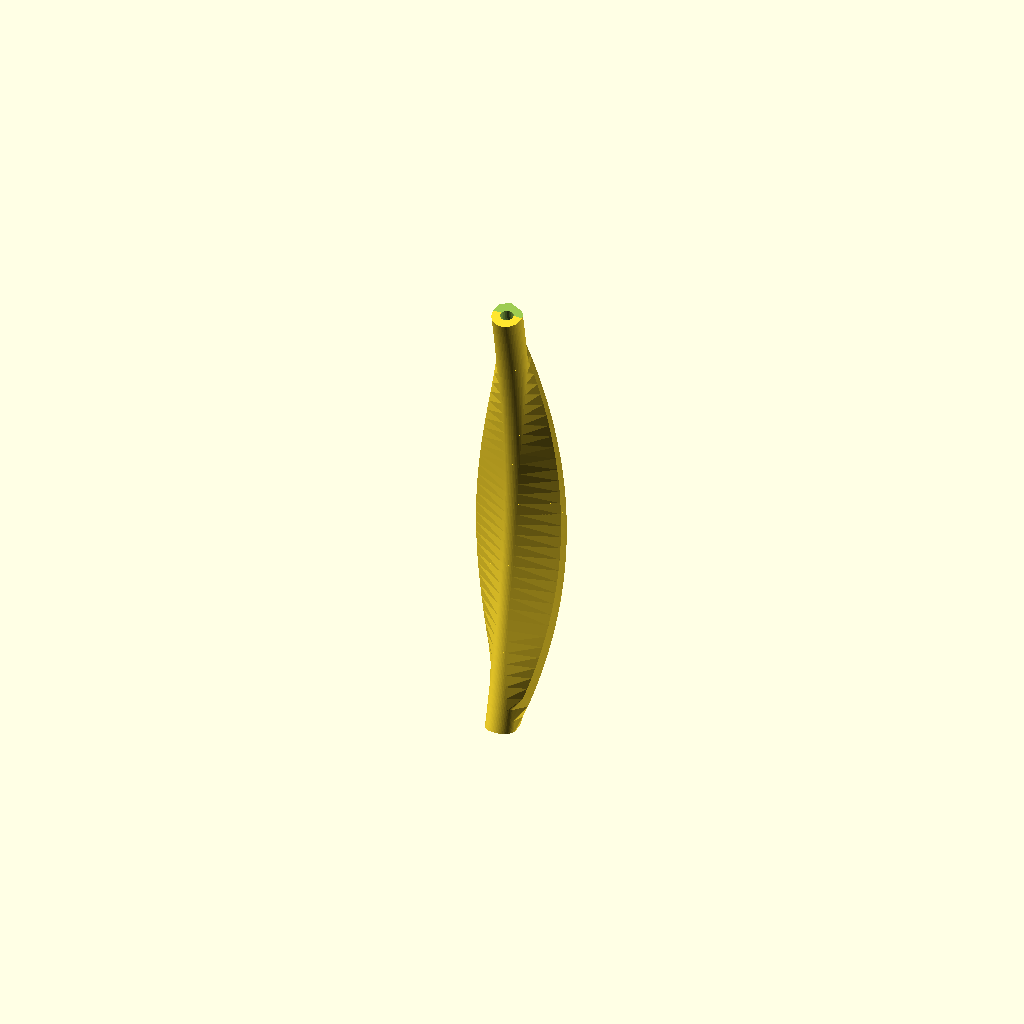
Cell 1 — every parameter at its default value.
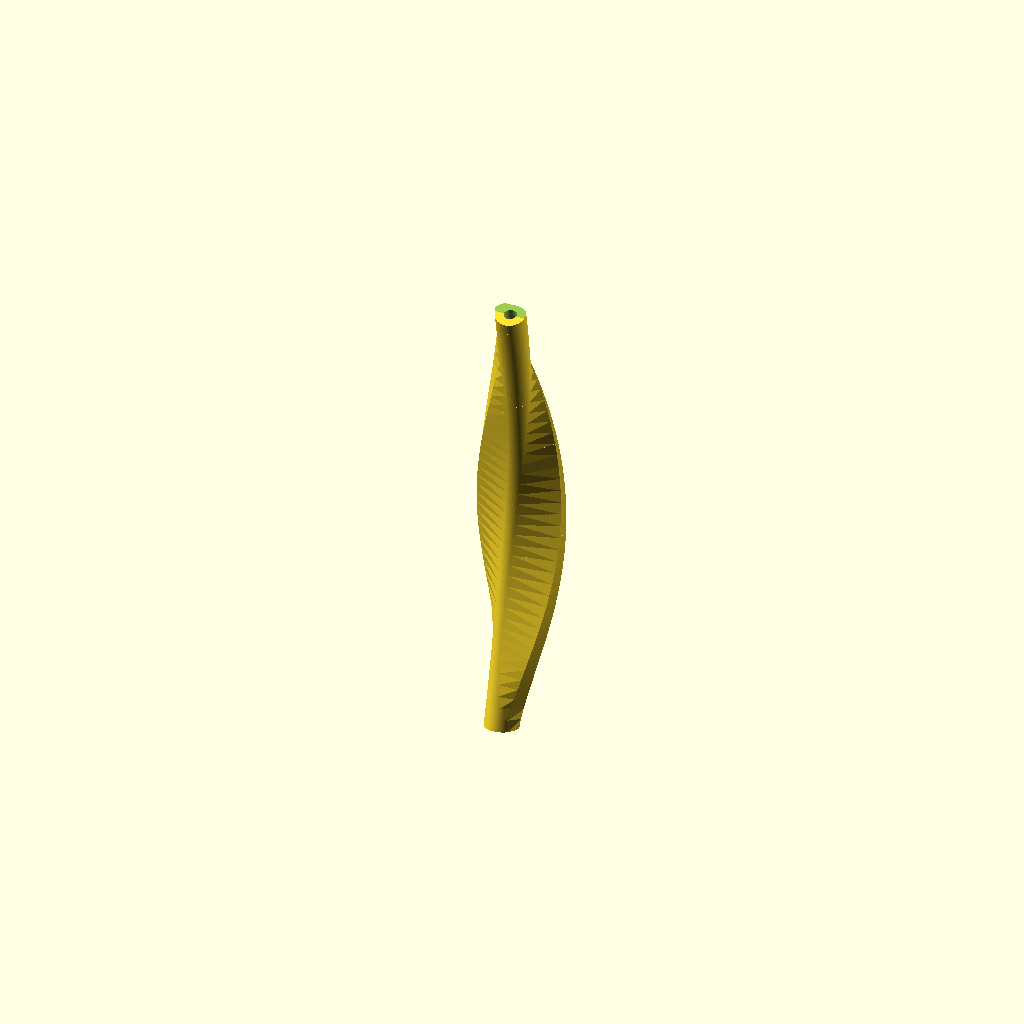
Cell 2: the same model with twist_angle = 120.
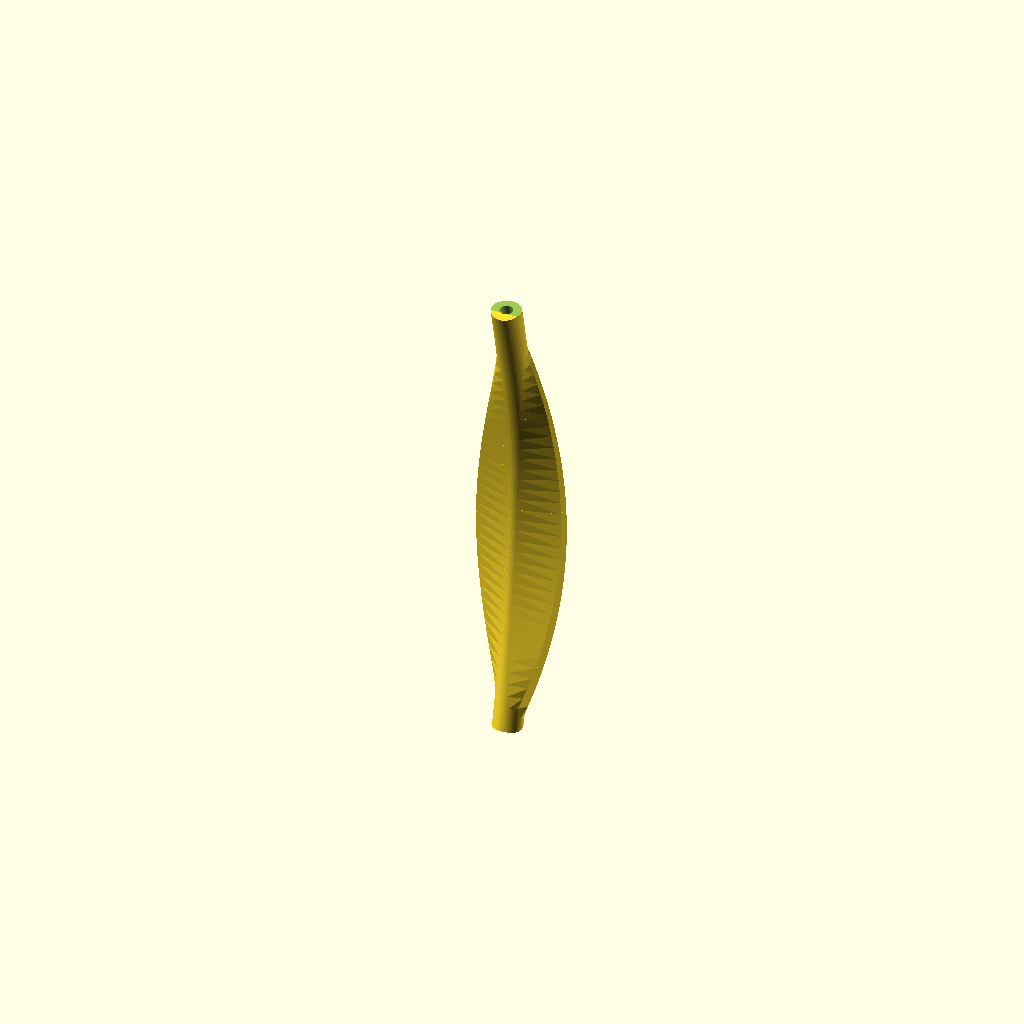
Cell 3: tunnel_sink = 3 (everything else at default).
All cells are drawn from one camera (rotation 55°, 0°, 25°, orthographic, colour scheme Cornfield), so only the parameter changes between them.
OpenSCAD source file generated_models/openscad/salmon_fishing_spoon/salmon_fishing_spoon.scad:
// 3.5" Puget Sound Coho Lure - Deep-Sunk Keel & Clean Tunnel
// Features: Compound Arch/Twist, Deep-Sunk Line Tube, V-Groove Scales, Flush Eye

$fn = 60; // Base curve resolution

// --- Toggles & Parameters ---
twist_angle = 60;       // Total twist from head to tail in degrees
enable_scales = false;  // Set to true for diamond scale pattern
eye_diameter = 9.0;     // Diameter of the recessed eye socket
eye_depth = 1.0;        // Depth of the flat-bottomed recess
tunnel_sink = 1.5;      // Sinks the tube into the blade (reduces belly protrusion)
render_steps = 40;      // Number of 3D slices (Increase to 80-100 before exporting STL)

length = 88.9;          
max_width = 17.0;       
blade_thickness = 2.2;  
cup_radius = 180.0;     

tunnel_outer = 5.5;
tunnel_inner = 2.4;
fillet_width = 12.0;    

// 1. Math Functions for Smooth Willow Leaf Taper
function clamp(v, min_v, max_v) = (v < min_v) ? min_v : ((v > max_v) ? max_v : v);
function get_width(z) = 
    let (t = clamp((z + length/2) / length, 0, 1))
    max(2, max_width * sin(180 * pow(t, 0.75))); 

// 2. 2D Cupped Cross Section (Blade + Sunk Keel)
module cross_section(w, shrink=0) {
    bt_outer = blade_thickness - shrink;
    to = tunnel_outer - shrink;
    
    if (bt_outer > 0 && to > 0) {
        union() {
            // Cupped Blade Arc
            intersection() {
                translate([0, -cup_radius + blade_thickness]) 
                difference() {
                    circle(r=cup_radius - shrink);
                    circle(r=cup_radius - blade_thickness);
                }
                translate([-w/2, -cup_radius]) square([w, cup_radius*2]);
            }
            // Sunk Keel / Line Tube Housing
            hull() {
                translate([0, -tunnel_outer/2 + tunnel_sink]) circle(d=to);
                translate([-min(w, fillet_width)/2, 0]) square([min(w, fillet_width), 0.1]);
            }
        }
    }
}

// 3. Compound 3D Helical/Arched Body Generator
module twisted_arched_body(shrink=0) {
    step_size = length / render_steps;
    for (i = [0 : render_steps - 1]) {
        z1 = -length/2 + i * step_size;
        z2 = z1 + step_size;
        w1 = get_width(z1);
        w2 = get_width(z2);
        
        a1 = (z1 / length) * twist_angle;
        a2 = (z2 / length) * twist_angle;
        
        theta1 = asin(z1 / cup_radius);
        y1 = cup_radius * cos(theta1) - cup_radius;
        
        theta2 = asin(z2 / cup_radius);
        y2 = cup_radius * cos(theta2) - cup_radius;
        
        hull() {
            translate([0, y1, z1]) 
            rotate([theta1, 0, 0]) 
            rotate([0, 0, a1])     
                linear_extrude(height=0.01, center=true) cross_section(w1, shrink);
                
            translate([0, y2, z2]) 
            rotate([theta2, 0, 0]) 
            rotate([0, 0, a2]) 
                linear_extrude(height=0.01, center=true) cross_section(w2, shrink);
        }
    }
}

// 4. Compound Arched & Sunk Internal Line Conduit
module twisted_arched_tunnel() {
    step_size = length / render_steps;
    // EXTENDED LOOP: Iterates from -1 to render_steps to punch cleanly through the ends
    for (i = [-1 : render_steps]) {
        z1 = -length/2 + i * step_size;
        z2 = z1 + step_size;
        
        a1 = (z1 / length) * twist_angle;
        a2 = (z2 / length) * twist_angle;
        
        theta1 = asin(z1 / cup_radius);
        y1 = cup_radius * cos(theta1) - cup_radius;
        
        theta2 = asin(z2 / cup_radius);
        y2 = cup_radius * cos(theta2) - cup_radius;
        
        hull() {
            translate([0, y1, z1]) 
            rotate([theta1, 0, 0]) 
            rotate([0, 0, a1]) 
                translate([0, -tunnel_outer/2 + tunnel_sink]) cylinder(d=tunnel_inner, h=0.01, $fn=20);
                
            translate([0, y2, z2]) 
            rotate([theta2, 0, 0]) 
            rotate([0, 0, a2]) 
                translate([0, -tunnel_outer/2 + tunnel_sink]) cylinder(d=tunnel_inner, h=0.01, $fn=20);
        }
    }
}

// 5. Diagonal Scale Texture Matrix
module scale_texture() {
    spacing = 3.5; 
    for (i = [-length*1.5 : spacing : length*1.5]) {
        translate([0, 0, i]) rotate([0, 45, 0]) cube([max_width*2, max_width*2, 0.6], center=true);
        translate([0, 0, i]) rotate([0, -45, 0]) cube([max_width*2, max_width*2, 0.6], center=true);
    }
}

// 6. Dynamic Eye Socket 
module eye_socket() {
    eye_z = -length/5;
    
    theta = asin(eye_z / cup_radius);
    eye_y = cup_radius * cos(theta) - cup_radius;
    a = (eye_z / length) * twist_angle;
    
    translate([0, eye_y, eye_z])
    rotate([theta, 0, 0])
    rotate([0, 0, a])
    translate([0, blade_thickness - eye_depth, 0])
    rotate([-90, 0, 0]) 
    cylinder(d=eye_diameter, h=10, $fn=40);
}

// Final Assembly
difference() {
    // Core Body Setup
    if (enable_scales) {
        union() {
            twisted_arched_body(0.4); 
            difference() {
                twisted_arched_body(0); 
                scale_texture();        
            }
        }
    } else {
        twisted_arched_body(0); 
    }
    
    // Subtract Internal Mechanics
    twisted_arched_tunnel();
    eye_socket();
    
    // Cut slightly inward on the trims to guarantee a flat entry/exit port
    translate([0, 0, length/2 + 4.8]) cube([max_width*2, max_width*2, 10], center=true);
    translate([0, 0, -length/2 - 4.8]) cube([max_width*2, max_width*2, 10], center=true);
}
Customizer parameters (derived from the source; name, type, default, range or options):
twist_angle: number, default 60
enable_scales: bool, default false
eye_diameter: number, default 9
eye_depth: number, default 1
tunnel_sink: number, default 1.5
render_steps: number, default 40
length: number, default 88.9
max_width: number, default 17
blade_thickness: number, default 2.2
cup_radius: number, default 180
tunnel_outer: number, default 5.5
tunnel_inner: number, default 2.4
fillet_width: number, default 12
